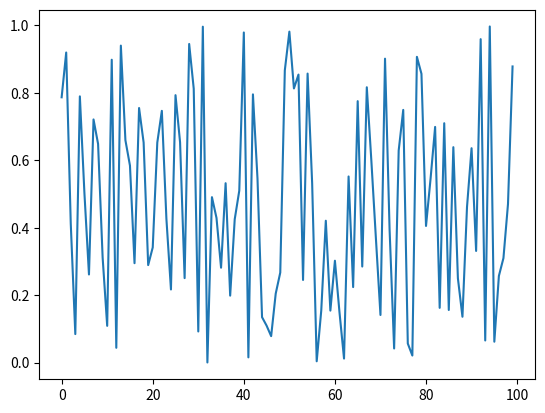

This chart was generated by the following Python code:
"""md
## imports
"""
# New cell
import matplotlib.pyplot as plt
import numpy as np

# New cell
"""md
## initialize


"""
# New cell
X = np.arange(0, 100)
# New cell
Y = np.random.random(size=[100])
# New cell
"""md
## plot
"""
# New cell
plt.plot(X, Y)
